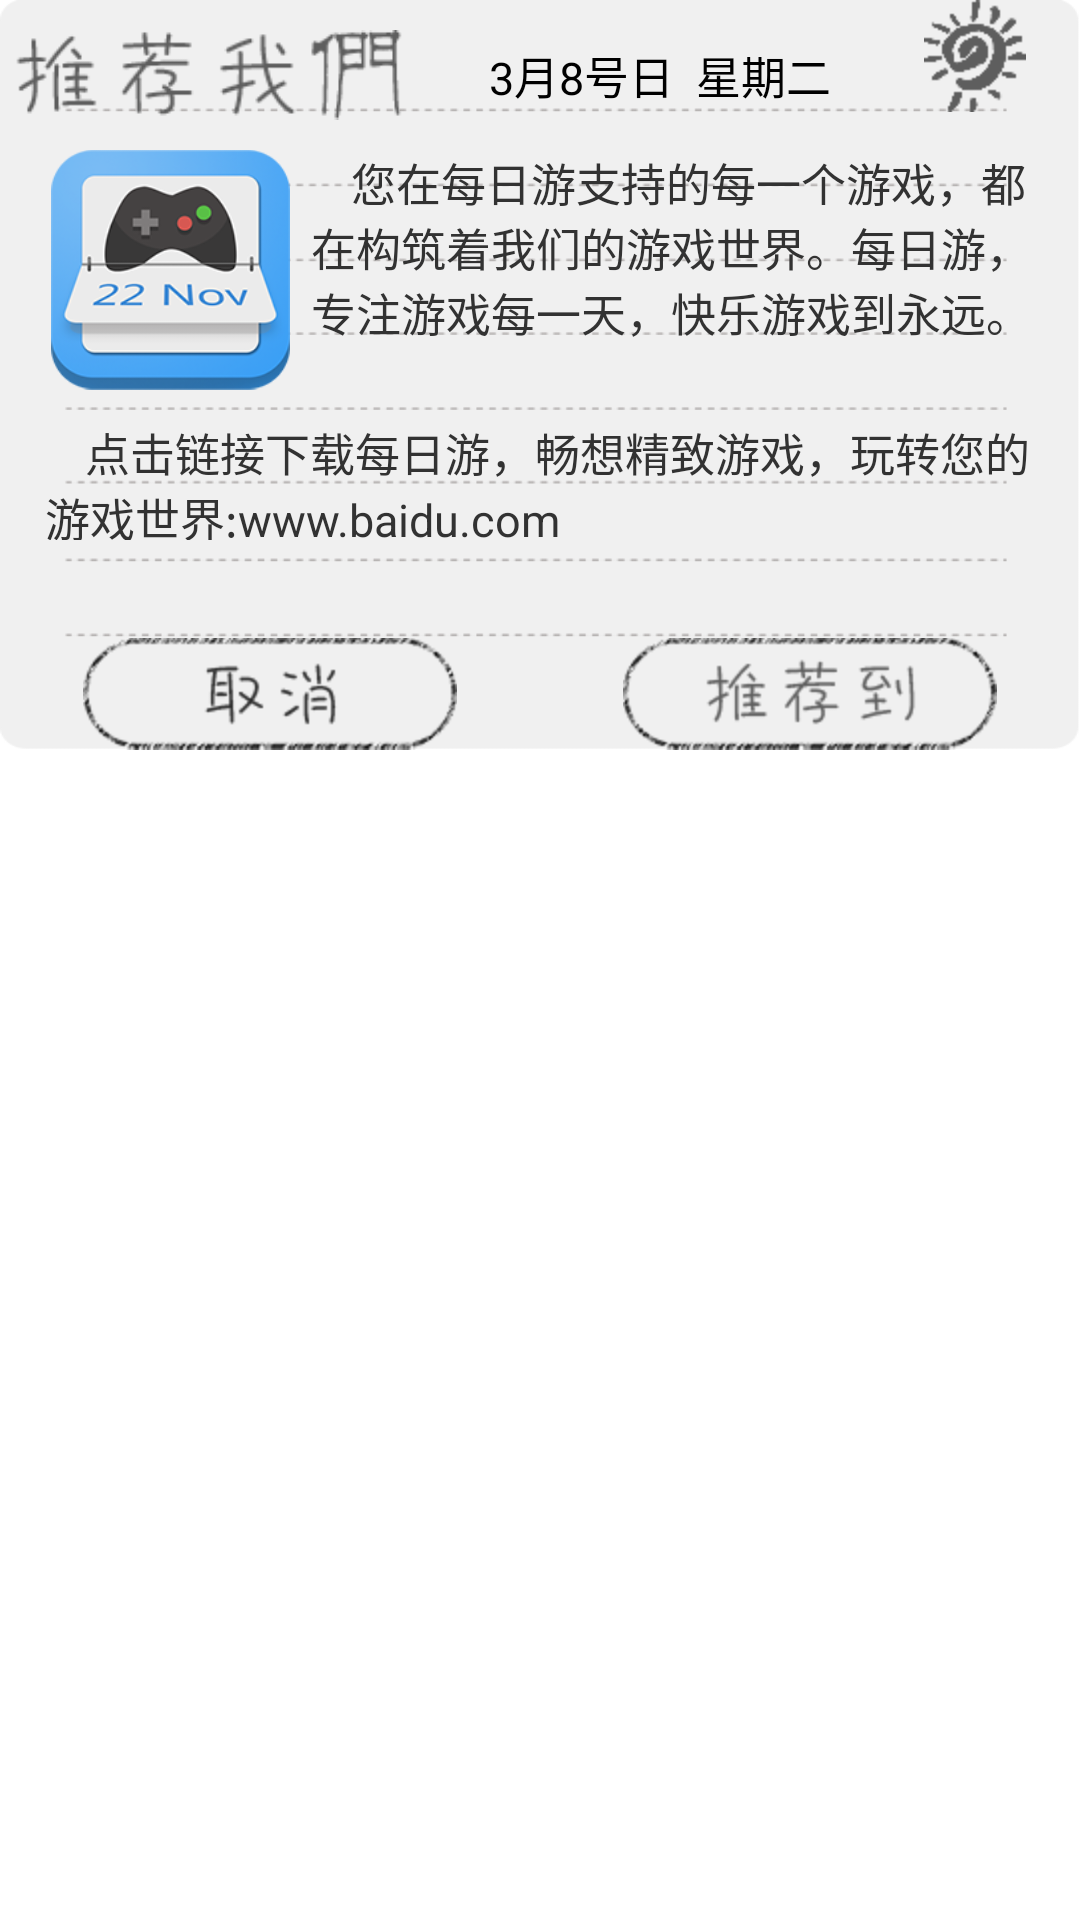

Write the Android layout XML for this screen, with the resource values it uses.
<!-- AndroidManifest.xml: application theme AppTheme -->
<!-- res/layout/recommend_layout.xml -->
<?xml version="1.0" encoding="utf-8"?>
<RelativeLayout xmlns:android="http://schemas.android.com/apk/res/android"
    android:layout_width="match_parent"
    android:layout_height="wrap_content"
    android:background="#00000000" >

    <RelativeLayout
        android:layout_width="match_parent"
        android:layout_height="250dp"
        android:background="@drawable/recommend_bg" >

        <LinearLayout
            android:id="@+id/comment_header"
            android:layout_width="match_parent"
            android:layout_height="50dp"
            android:layout_alignParentTop="true"
            android:orientation="horizontal" >

            <ImageView
                android:layout_width="0dp"
                android:layout_height="40dp"
                android:layout_marginTop="5dp"
                android:layout_weight="2"
                android:padding="5dp"
                android:src="@drawable/text_recommend" />

            <TextView
                android:id="@+id/time"
                android:layout_width="0dp"
                android:layout_height="40dp"
                android:layout_marginLeft="10dp"
                android:layout_marginTop="5dp"
                android:layout_weight="2"
                android:gravity="center"
                android:text="3月8号日  星期二"
                android:textColor="#000000"
                android:textSize="15sp" />
            
            <ImageView android:layout_width="0dp"
                android:layout_weight="1"
                android:layout_height="wrap_content"
                android:src="@drawable/recommend_right"/>
        </LinearLayout>

        <LinearLayout
            android:id="@+id/recomment_icon_text"
            android:layout_marginLeft="15dp"
            android:layout_marginRight="5dp"
            android:layout_width="match_parent"
            android:layout_height="80dp"
            android:layout_below="@id/comment_header" >

            <ImageView android:layout_width="0dp" 
                android:layout_height="wrap_content"
                android:layout_weight="1"
                android:src="@drawable/recommend_icon"/>
            
            <TextView 
                android:id="@+id/recomment_text"
                android:layout_width="0dp" 
                android:layout_marginLeft="5dp"
                android:layout_height="match_parent"
                android:layout_weight="3"
                android:textSize="15sp"
                android:text="		您在每日游支持的每一个游戏，都在构筑着我们的游戏世界。每日游，专注游戏每一天，快乐游戏到永远。"/>
        </LinearLayout>

        <TextView 
            android:id="@+id/comment"
            android:layout_marginTop="10dp"
            android:layout_marginLeft="15dp" 
            android:layout_marginRight="15dp"
            android:layout_below="@id/recomment_icon_text"
            android:layout_width="match_parent"
            android:layout_height="40dp" 
            android:textSize="15sp"
            android:text="		点击链接下载每日游，畅想精致游戏，玩转您的游戏世界:www.baidu.com"/>
        

        
        <LinearLayout
            android:layout_width="match_parent"
            android:layout_height="42dp"
            android:layout_alignParentBottom="true"
            android:gravity="bottom"
            android:orientation="horizontal" >

            <ImageView 
                android:id="@+id/recommend_cancel"
                android:layout_width="0dp"
                android:layout_weight="1"
                android:layout_height="wrap_content"
                android:src="@drawable/recommend_cancel" />
            
            <ImageView
                android:id="@+id/recommend_btn"
                android:layout_width="0dp"
                android:layout_weight="1"
                android:layout_height="wrap_content"
                android:src="@drawable/recommend_btn" />
        </LinearLayout>
    </RelativeLayout>

</RelativeLayout>
<!-- resources referenced by this layout -->
<resources>
  <!-- drawable recommend_bg: png bitmap (drawable-hdpi, 7991 bytes) -->
  <!-- drawable recommend_btn: png bitmap (drawable-hdpi, 15667 bytes) -->
  <!-- drawable recommend_cancel: png bitmap (drawable-hdpi, 9601 bytes) -->
  <!-- drawable recommend_icon: png bitmap (drawable-hdpi, 27020 bytes) -->
  <!-- drawable recommend_right: png bitmap (drawable-hdpi, 1933 bytes) -->
  <!-- drawable text_recommend: png bitmap (drawable-hdpi, 3352 bytes) -->
  <style name="AppTheme" parent="AppBaseTheme">
          <item name="android:windowIsTranslucent">true</item>  
  	    <item name="android:windowBackground">@android:color/transparent</item>
          
      </style>
  <style name="AppBaseTheme" parent="android:Theme.Light">
          
      </style>
</resources>
